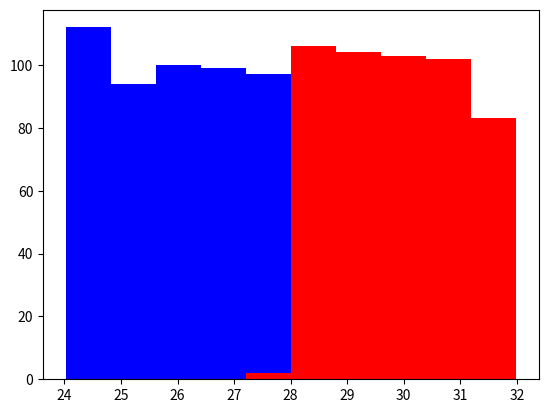

This figure's Python source:
import numpy as np 
import matplotlib.pyplot as plt 

greyhounds =500 
labs = 500

grey_height = 28 + 4 *np.random.rand(greyhounds)
lab_height = 24 + 4*np.random.rand(labs)

plt.hist([grey_height, lab_height], stacked = True , color = ['r','b'])
plt.show()